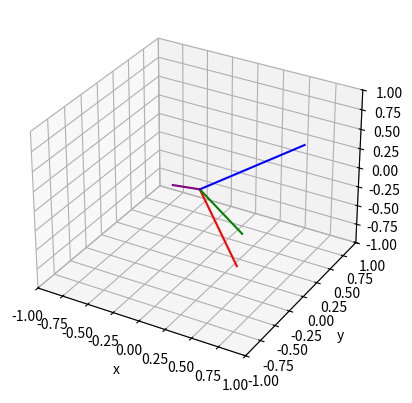
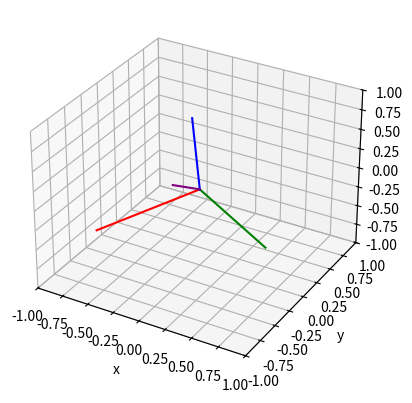
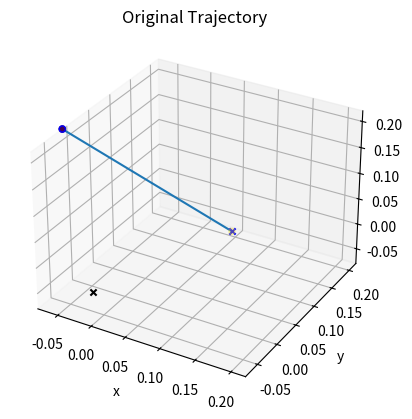
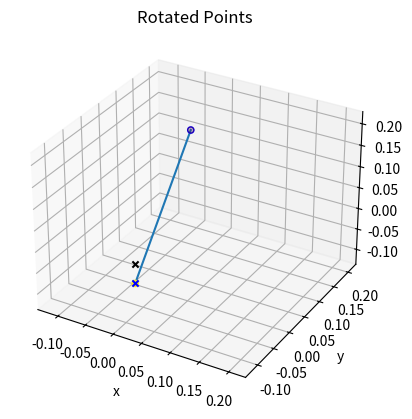
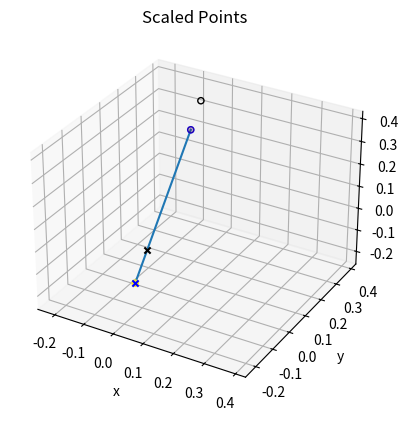
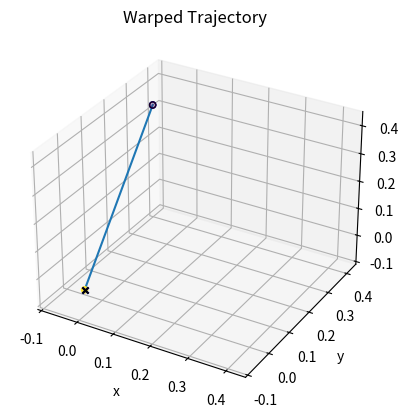

Generate these figures, in order, with matplotlib:
import numpy as np
import matplotlib.pyplot as plt
from typing import List, Tuple

def normalize(array:np.ndarray):
    assert np.linalg.norm(array) > 0, "Cannot normalize a vector of length 0."
    return array/np.linalg.norm(array)

# Functions for visualizing the warp matrix calculation
def graph_points_and_line(points:np.ndarray, start:np.ndarray = None, end:np.ndarray=None, new_start:np.ndarray = None, new_end:np.ndarray = None, title:str = None):
    fig = plt.figure()
    ax = fig.add_subplot(111, projection='3d')
    if title is not None:
        ax.set_title(title)
    max_coord = np.max(points)
    min_coord = np.min(points)

    cmap = np.linspace(0, 1, points.shape[0])
    ax.scatter(points[:, 0], points[:, 1], points[:, 2], c=cmap)

    ax.set_xlabel('x')
    ax.set_ylabel('y')
    ax.set_zlabel('z')
    ax.set_xlim(min_coord, max_coord)
    ax.set_ylim(min_coord, max_coord)
    ax.set_zlim(min_coord, max_coord)

    if not(start is None or end is None):
        ax.plot([start[0], end[0]], [start[1], end[1]], [start[2], end[2]])
        ax.scatter(start[0], start[1], start[2], marker = 'o', color="blue", facecolors='none')
        ax.scatter(end[0], end[1], end[2], marker = 'x', color="blue")
        max_coord = max([max_coord, np.max(start), np.max(end)])
        min_coord = min([min_coord, np.min(start), np.min(end)])

    if not(new_start is None or new_end is None):
        ax.scatter(new_start[0], new_start[1], new_start[2], marker = 'o', color="black", facecolors='none')
        ax.scatter(new_end[0], new_end[1], new_end[2], marker = 'x', color="black")
        max_coord = max([max_coord, np.max(new_start), np.max(new_end)])
        min_coord = min([min_coord, np.min(new_start), np.min(new_end)])
    return fig, ax

def graph_rotated_axis(rotation_matricies:List[np.ndarray]):
    fig = plt.figure()
    ax = fig.add_subplot(111, projection='3d')

    for rotation_matrix in rotation_matricies:
        ax.set_xlim(-1, 1)
        ax.set_ylim(-1, 1)
        ax.set_zlim(-1, 1)
        x_axis_rotated = rotation_matrix @ np.array([1, 0, 0]).reshape(3, 1)
        y_axis_rotated = rotation_matrix @ np.array([0, 1, 0]).reshape(3, 1)
        z_axis_rotated = rotation_matrix @ np.array([0, 0, 1]).reshape(3, 1)
        
        for axis, color in zip([x_axis_rotated, y_axis_rotated, z_axis_rotated], ['r', 'g', 'b']):
            ax.plot([0, axis[0, 0]],
                    [0, axis[1, 0]],
                    [0, axis[2, 0]], color=color)
    ax.set_xlabel('x')
    ax.set_ylabel('y')
    ax.set_zlabel('z')
    return fig, ax
    


def skew_symmetric(v:np.ndarray):
    """
    Returns the skew-symmetric matrix of a 3D vector.
    :param v: The 3D vector. Size: (3,1) or (3,)
    :return: The skew-symmetric matrix. Size: (3, 3)
    """
    v_flat = v.flatten()
    return np.array([[0, -v_flat[2], v_flat[1]], [v_flat[2], 0, -v_flat[0]], [-v_flat[1], v_flat[0], 0]])

def axis_and_angle_to_rotation_matrix(axis, angle):
    """
    Returns the rotation matrix for a rotation around an axis by a given angle.
    :param axis: The axis of rotation. Size: (3,1) or (3,)
    :param angle: The angle of rotation.
    """
    axis = np.copy(axis).reshape(3, 1)/np.linalg.norm(axis)
    return np.cos(angle)*np.eye(3) + skew_symmetric(axis) * np.sin(angle) + axis@axis.T * (1 - np.cos(angle))

def warp_matrix(rec_start, rec_end, new_start, new_end):
    """
    Generates the matrix to warp a recorded trajectory to a new start and end point.
    :param rec_start: The recorded start point. Size: (3,)
    :param rec_end: The recorded end point. Size: (3,)
    :param new_start: The new start point. Size: (3,)
    :param new_end: The new end point. Size: (3,)
    :return: The warp matrix. Size: (4, 4)
    """

    # To warp the recorded points, we need to perform a series of operations:
    # 1a. Rotate the recorded points so that the vector from the rec_start to the rec_end point is oriented
    #    the same direction as the vector from the new_start to the new_end point.
    # 1b. Rotate the recorded points so that the z-axis is oriented upwards (along the z axis in the original frame).
    # 2. Scale the points so that the distance between the origin and the recorded end
    #    point is the same as the distance between the origin and the new end point.
    # 3. Translate the points so that the recorded start point is at the same location as the new start point.

    # Calculate the direction vectors for rotation
    rec_direction:np.ndarray = (rec_end - rec_start).reshape(3, 1)
    new_direction:np.ndarray = (new_end - new_start).reshape(3, 1)

    # Calculate the rotation axis and angle
    rotation_angle:float = np.arccos(new_direction.T@rec_direction / (np.linalg.norm(new_direction) * np.linalg.norm(rec_direction)))

    if abs(rotation_angle) > 0.001: # to avoid numerical errors when the rotation angle is at or near 0.
        rotation_axis:np.ndarray = normalize(np.cross(rec_direction.flatten(), new_direction.flatten())).reshape(3, 1)

        # Calculate the rotation matrix
        first_rotation_matrix = axis_and_angle_to_rotation_matrix(rotation_axis, rotation_angle)
    else:
        first_rotation_matrix = np.eye(3)

    
    # Now rotate the trajectory along the transitory axis (from the start point to the end point) so that the z-axis is oriented upwards
    z_axis:np.ndarray = np.array([0, 0, 1]).reshape(3, 1)
    new_z_axis:np.ndarray= first_rotation_matrix @ z_axis # current z-axis

    # Project the new z-axis onto the plane perpendicular to the transitory axis:
    projected_new_z_axis:np.ndarray = new_z_axis - (new_z_axis.T@new_direction) * new_direction/np.linalg.norm(new_direction)**2

    # Goal z axis (z-axis in the original frame, projected onto the plane perpendicular to the transitory axis)
    projected_z_axis:np.ndarray = z_axis - (z_axis.T@new_direction) * new_direction/np.linalg.norm(new_direction)**2

    # if the projected z axis parellel to the transitory axis, then we don't need to rotate the trajectory again.
    if np.linalg.norm(projected_new_z_axis) < 1e-6:
        second_rotation_matrix = np.eye(3)
    else:
        # Figure out the angle between the goal and current z axes.
        second_rotation_angle = np.arccos(projected_z_axis.T@projected_new_z_axis/(np.linalg.norm(projected_z_axis)*np.linalg.norm(projected_new_z_axis)))

        if abs(second_rotation_angle) > 0.001: # to avoid numerical errors when the rotation angle is at or near 0.
            # The second rotation should be around the new_direction axis, but to determine the sign, we calcuated using the cross product.
            second_rotation_axis:np.ndarray = normalize(np.cross(projected_new_z_axis.flatten(), projected_z_axis.flatten())).reshape(3, 1)
            assert np.linalg.norm(np.cross(new_direction.flatten(), second_rotation_axis.flatten())) < 1e-6, "projected_z_axis and new_x_axis are not parallel, cross product is : {}".format(np.cross(new_direction.flatten(), second_rotation_axis.flatten()))

            # Get the second rotation matrix
            second_rotation_matrix = axis_and_angle_to_rotation_matrix(second_rotation_axis, second_rotation_angle)
        else:
            second_rotation_matrix = np.eye(3)


    # Combine the two rotation matrices to get the full rotation matrix, then turn it into a transformation matrix
    rotation_matrix = second_rotation_matrix @ first_rotation_matrix
    rotation_transform = np.eye(4)
    rotation_transform[:3, :3] = rotation_matrix

    # Scale the points:
    # Calculate the scale factor
    scale_factor = np.linalg.norm(new_direction) / np.linalg.norm(rec_direction)
    scale_transform = np.array([[scale_factor, 0, 0, 0],
                                [0, scale_factor, 0, 0],
                                [0, 0, scale_factor, 0],
                                [0, 0, 0, 1]])


    # Calculate the translation vector
    transformed_rec_start = scale_transform @ rotation_transform @ np.array([rec_start[0], rec_start[1], rec_start[2], 1])
    translation_vector = new_start - transformed_rec_start[:3]
    translation_transform = np.array([[1, 0, 0, translation_vector[0]],
                                      [0, 1, 0, translation_vector[1]],
                                      [0, 0, 1, translation_vector[2]],
                                      [0, 0, 0, 1]])
    
    # Combine the three transforms into the overall warp matrix
    T_warp = translation_transform @ scale_transform @ rotation_transform

    return T_warp


def warp_trajectory(recorded_trajectory, new_start, new_end):
    """
    Warps a recorded trajectory to a new start and end point.
    :param recorded_trajectory: The recorded trajectory to be warped. Size: (N, 3)
    :param new_start: The new start point. Size: (3,)
    :param new_end: The new end point. Size: (3,)
    :return: The warped trajectory. Size: (N, 3)
    """

    # Calculate the warp matrix:
    T_warp = warp_matrix(recorded_trajectory[0, :], recorded_trajectory[-1, :], new_start, new_end)

    # Return the warped trajectory without the homogeneous component
    return T_warp @ np.concatenate((recorded_trajectory.T, np.ones((1, recorded_trajectory.shape[0]))), axis=0)[:3, :].T 


def visualize_warp_matrix_calculation(rec_start, rec_end, new_start, new_end, recorded_trajectory):
    """
    Similar to the warp matrix function, but visualizes the steps of the warp matrix calculation.
    Generates the matrix to warp a recorded trajectory to a new start and end point.
    :param rec_start: The recorded start point. Size: (3,)
    :param rec_end: The recorded end point. Size: (3,)
    :param new_start: The new start point. Size: (3,)
    :param new_end: The new end point. Size: (3,)
    :return: The warp matrix. Size: (4, 4)
    """

    # To warp the recorded points, we need to perform a series of operations:
    # 1a. Rotate the recorded points so that the vector from the rec_start to the rec_end point is oriented
    #    the same direction as the vector from the new_start to the new_end point.
    # 1b. Rotate the recorded points so that the z-axis is oriented upwards (along the z axis in the original frame).
    # 2. Scale the points so that the distance between the origin and the recorded end
    #    point is the same as the distance between the origin and the new end point.
    # 3. Translate the points so that the recorded start point is at the same location as the new start point.

    # Calculate the direction vectors for rotation
    rec_direction:np.ndarray = (rec_end - rec_start).reshape(3, 1)
    new_direction:np.ndarray = (new_end - new_start).reshape(3, 1)

    # Calculate the rotation axis and angle
    rotation_axis:np.ndarray = normalize(np.cross(rec_direction.flatten(), new_direction.flatten())).reshape(3, 1)
    rotation_angle:float = np.arccos(new_direction.T@rec_direction / (np.linalg.norm(new_direction) * np.linalg.norm(rec_direction)))

    # Calculate the rotation matrix
    first_rotation_matrix = axis_and_angle_to_rotation_matrix(rotation_axis, rotation_angle)
    
   # Now rotate the trajectory along the transitory axis (from the start point to the end point) so that the z-axis is oriented upwards
    z_axis:np.ndarray = np.array([0, 0, 1]).reshape(3, 1)
    new_z_axis:np.ndarray= first_rotation_matrix @ z_axis # current z-axis

    # Project the new z-axis onto the plane perpendicular to the transitory axis:
    projected_new_z_axis:np.ndarray = new_z_axis - (new_z_axis.T@new_direction) * new_direction/np.linalg.norm(new_direction)**2

    # Goal z axis (z-axis in the original frame, projected onto the plane perpendicular to the transitory axis)
    projected_z_axis:np.ndarray = z_axis - (z_axis.T@new_direction) * new_direction/np.linalg.norm(new_direction)**2

    # The second rotation should be around the new_direction axis, but to determine the sign, we calcuated using the cross product.
    second_rotation_axis:np.ndarray = normalize(np.cross(projected_new_z_axis.flatten(), projected_z_axis.flatten())).reshape(3, 1)
    assert np.linalg.norm(np.cross(new_direction.flatten(), second_rotation_axis.flatten())) < 1e-6, "projected_z_axis and new_x_axis are not parallel, cross product is : {}".format(np.cross(new_direction.flatten(), second_rotation_axis.flatten()))

    # Figure out the angle between the goal and current z axes.
    second_rotation_angle = np.arccos(projected_z_axis.T@projected_new_z_axis/(np.linalg.norm(projected_z_axis)*np.linalg.norm(projected_new_z_axis)))
    print('second_rotation_angle:', second_rotation_angle)

    # Get the second rotation matrix
    second_rotation_matrix = axis_and_angle_to_rotation_matrix(second_rotation_axis, second_rotation_angle)

    # Combine the two rotation matrices to get the full rotation matrix, then turn it into a transformation matrix
    rotation_matrix = second_rotation_matrix @ first_rotation_matrix
    rotation_transform = np.eye(4)
    rotation_transform[:3, :3] = rotation_matrix

    # Scale the points:
    # Calculate the scale factor
    scale_factor = np.linalg.norm(new_direction) / np.linalg.norm(rec_direction)
    print('scale_factor: ', scale_factor)
    scale_transform = np.array([[scale_factor, 0, 0, 0],
                                [0, scale_factor, 0, 0],
                                [0, 0, scale_factor, 0],
                                [0, 0, 0, 1]])


    # Calculate the translation vector
    transformed_rec_start = scale_transform @ rotation_transform @ np.array([rec_start[0], rec_start[1], rec_start[2], 1])
    translation_vector = new_start - transformed_rec_start[:3]
    translation_transform = np.array([[1, 0, 0, translation_vector[0]],
                                      [0, 1, 0, translation_vector[1]],
                                      [0, 0, 1, translation_vector[2]],
                                      [0, 0, 0, 1]])
    
    # Combine the three transforms into the overall warp matrix
    T_warp = translation_transform @ scale_transform @ rotation_transform

    fig, ax = graph_rotated_axis([first_rotation_matrix])
    ax.plot([0, projected_z_axis[0, 0]], [0, projected_z_axis[1, 0]], [0, projected_z_axis[2, 0]], color='purple')
    
    fig, ax = graph_rotated_axis([rotation_matrix])
    ax.plot([0, projected_z_axis[0, 0]], [0, projected_z_axis[1, 0]], [0, projected_z_axis[2, 0]], color='purple')

    graph_points_and_line(recorded_trajectory, recorded_trajectory[0, :], recorded_trajectory[-1, :], new_start, new_end, title='Original Trajectory')
    rotated_points = rotation_transform @ np.concatenate((recorded_trajectory.T, np.ones((1, recorded_trajectory.shape[0]))), axis=0)
    scaled_points = scale_transform @ rotated_points
    warped_trajectory = translation_transform @ scaled_points

    graph_points_and_line(rotated_points[:3, :].T, rotated_points[:3, 0], rotated_points[:3, -1], new_start, new_end, title='Rotated Points')
    graph_points_and_line(scaled_points[:3, :].T, scaled_points[:3, 0], scaled_points[:3, -1], new_start, new_end, title='Scaled Points')
    graph_points_and_line(warped_trajectory[:3, :].T, warped_trajectory[:3, 0], warped_trajectory[:3, -1], new_start, new_end, title='Warped Trajectory')
    plt.show()

    return T_warp


def warp_matrix2D(rec_start:np.ndarray, rec_end:np.ndarray, new_start:np.ndarray, new_end:np.ndarray) -> np.ndarray:
    """
    Generates the matrix to warp a recorded trajectory to a new start and end point.
    :param rec_start: The recorded start point. Size: (2)
    :param rec_end: The recorded end point. Size: (2)
    :param new_start: The new start point. Size: (2)
    :param new_end: The new end point. Size: (2)
    :return: The warp matrix. Size: (3,3)
    """

    # To warp the recorded points, we need to prefrom 3 opeartions:
        # 1. Rotate the recorded points so that the vector form the rec_start to the rec_end point is orientated
        #    the same direction as the vector from the new_start to the new_end point.
        # 2. Scale the points so that the distance between the origin and the recorded end 
        #    point is the same as the distance between the origin and the new end point.
        # 3. Translate the points so that the recored start point is at the same location as the new start point.
    
    # Calculate the angle of rotation of the vector from the new_start to the new_end point:
    theta = np.arctan2(new_end[1] - new_start[1], new_end[0] - new_start[0])

    # Calculate the angle of rotation of the vector from the rec_start to the rec_end point:
    alpha = np.arctan2(rec_end[1] - rec_start[1], rec_end[0] - rec_start[0])

    # Calculate the angle of rotation needed to rotate the recorded points to the new points orientation:
    beta = theta - alpha
    rotation_matrix = np.array([[np.cos(beta), -np.sin(beta), 0], [np.sin(beta), np.cos(beta), 0], [0, 0, 1]])

    # Tranformation matrix that scales the recorded end point to the new end point:
    scale_factor = np.sqrt((new_end[0] - new_start[0])**2 + (new_end[1] - new_start[1])**2)/np.sqrt((rec_end[0] - rec_start[0])**2 + (rec_end[1] - rec_start[1])**2)
    scale_matrix = np.array([[scale_factor, 0, 0], [0, scale_factor, 0], [0, 0, 1]])

    # Tranformation matrix that translates the recorded start point to the new start point:
    rotated_and_scaled_rec_start = scale_matrix@rotation_matrix@np.array([rec_start[0], rec_start[1], 1])
    translation_matrix = np.array([[1, 0, new_start[0] - rotated_and_scaled_rec_start[0]], 
                                   [0, 1, new_start[1] - rotated_and_scaled_rec_start[1]], 
                                   [0, 0, 1]])

    # Finally, create the overall transformation matrix to warp the recorded trajectory:
    # Steps: Convert to frame O, translate to origin, rotate to x-axis, scale to new end point, convert back to world frame
    T_warp = translation_matrix@scale_matrix@rotation_matrix

    return T_warp

def warp_trajectory2D(recorded_trajectory:np.ndarray, new_start:np.ndarray, new_end:np.ndarray) -> np.ndarray:
    """
    Warps a recorded trajectory to a new start and end point.
    :param recorded_trajectory: The recorded trajectory to be warped. Size: (N,2)
    :param new_start: The new start point. Size: (2)
    :param new_end: The new end point. Size: (2)
    :return: The warped trajectory. Size: (N,2)warp_trajectory
    """
    
    # Calculate the warp matrix:
    T_warp = warp_matrix(recorded_trajectory[0, :], recorded_trajectory[-1, :], new_start, new_end)

    # Warp the recorded trajectory:
    homogeneous_recorded_trajectory = np.ones((len(recorded_trajectory), 3))
    homogeneous_recorded_trajectory[:, 0:2] = recorded_trajectory
    warped_trajectory = T_warp@homogeneous_recorded_trajectory.T

    return warped_trajectory[0:2, :].T # Return the warped trajectory without the homogeneous component


def main():
    recorded_x = np.linspace(0, 2*np.pi, 20)
    recorded_y = np.zeros(recorded_x.shape)
    recorded_z = np.sin(recorded_x)
    
    new_start = np.array([0, 0, 0])
    new_start = np.random.uniform(-5, 5, 3)
    new_goal = np.random.uniform(-5, 5, 3)

    test_rec_start = np.array([-0.08, -0.01,  0.22])
    test_rec_end = np.array([0.1 , 0.1 , 0.02])
    test_new_start = np.array([0.00552648, 0.23263776, 0.45029313])
    test_new_end = np.array([ 0.02466098, -0.11006149,  0.02])

    T_warp = warp_matrix(test_rec_start, test_rec_end, test_new_start, test_new_end)
    recorded_trajectory = np.array([test_rec_start, test_rec_end])
    visualize_warp_matrix_calculation(test_rec_start, test_rec_end, test_new_start, test_new_end, recorded_trajectory)

    # recorded_trajectory = np.array([recorded_x, recorded_y, recorded_z]).T
    # print(recorded_trajectory)
    # T_warp = warp_matrix(recorded_trajectory[0, :], recorded_trajectory[-1, :], new_start, new_goal)
    # warped_trajectory = visualize_warp_matrix_calculation(recorded_trajectory[0, :], recorded_trajectory[-1, :], new_start, new_goal, recorded_trajectory)

if __name__ == "__main__":
    main()